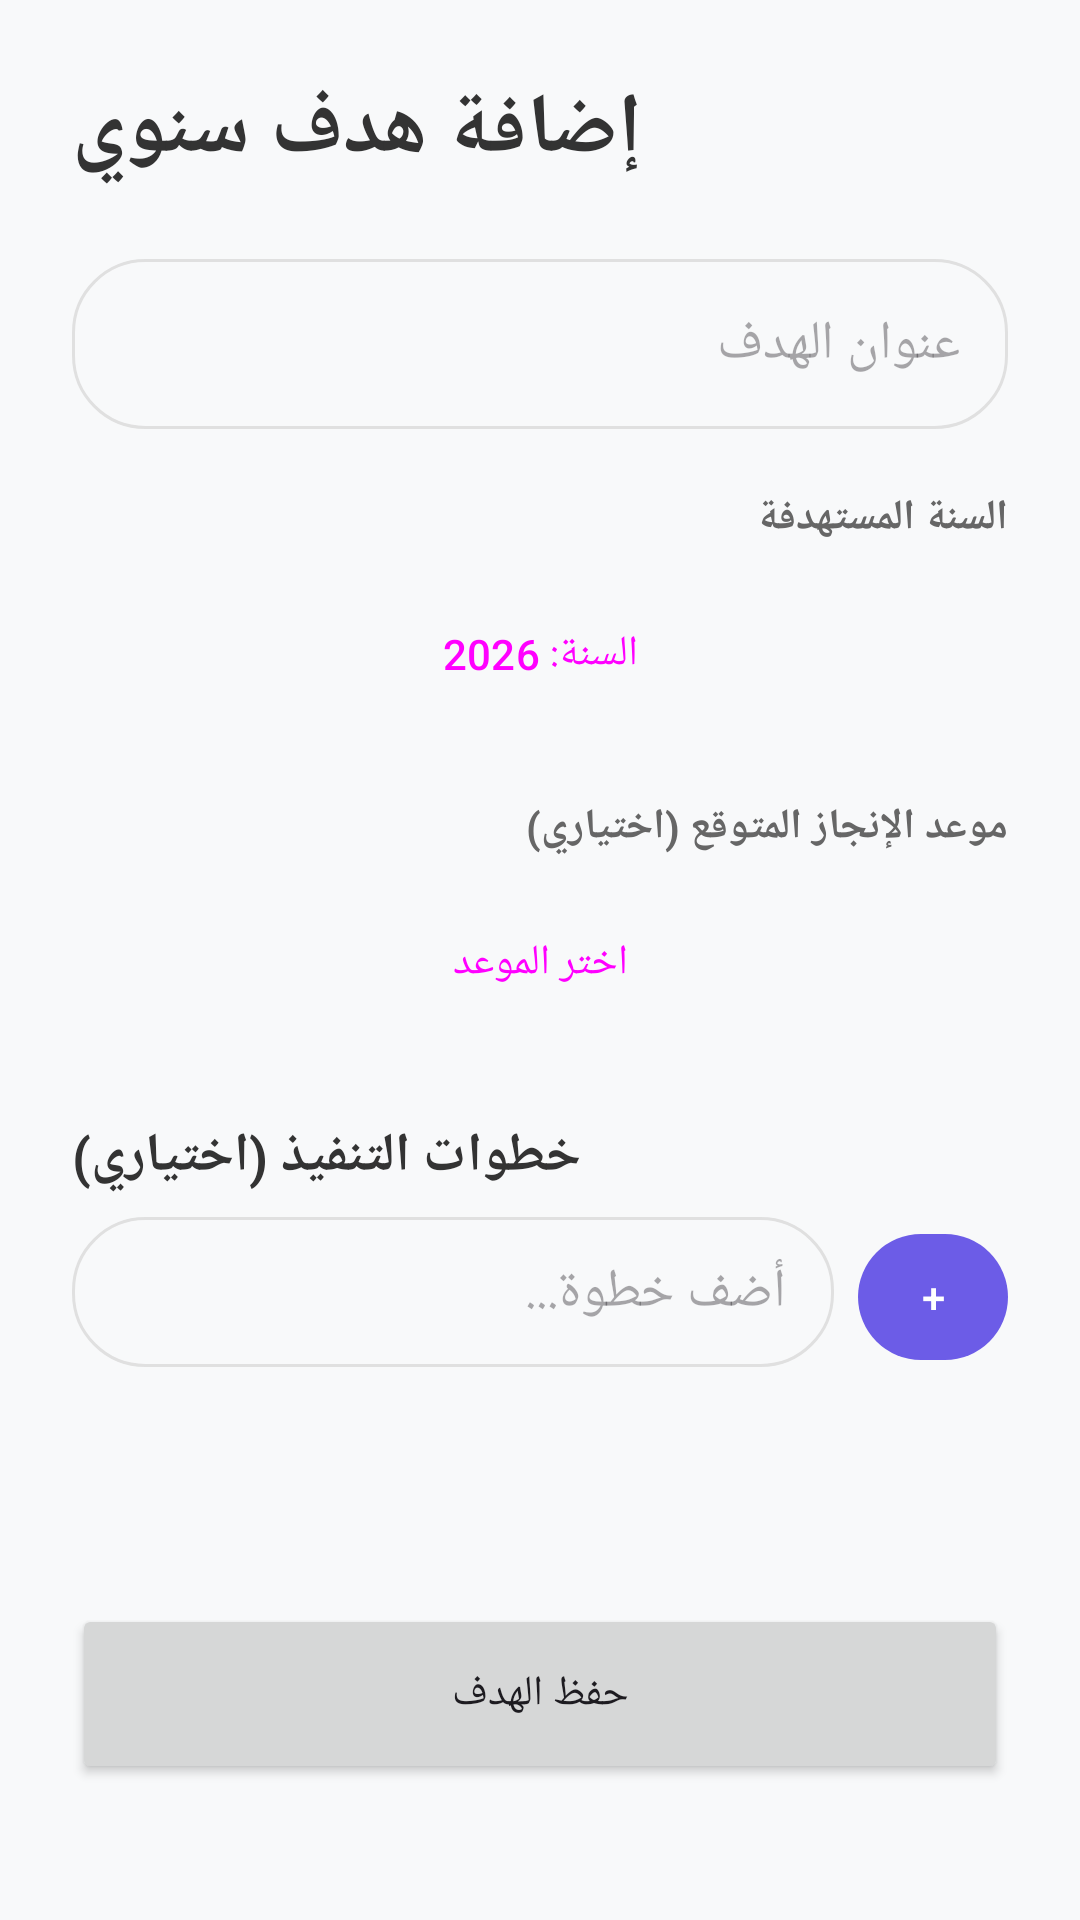

Reconstruct the res/layout file that produces this screen, plus the resources it refers to.
<!-- AndroidManifest.xml: application theme Theme.HabitApp -->
<!-- res/layout/activity_add_goal.xml -->
<?xml version="1.0" encoding="utf-8"?>
<ScrollView xmlns:android="http://schemas.android.com/apk/res/android"
    xmlns:app="http://schemas.android.com/apk/res-auto"
    android:layout_width="match_parent"
    android:layout_height="match_parent"
    android:fillViewport="true"
    android:background="#F8F9FA">

    <LinearLayout
        android:layout_width="match_parent"
        android:layout_height="wrap_content"
        android:orientation="vertical"
        android:padding="24dp">

        <TextView
            android:layout_width="wrap_content"
            android:layout_height="wrap_content"
            android:text="إضافة هدف سنوي"
            android:textSize="28sp"
            android:textStyle="bold"
            android:textColor="#333333" />

        <EditText
            android:id="@+id/etGoalTitle"
            android:layout_width="match_parent"
            android:layout_height="wrap_content"
            android:hint="عنوان الهدف"
            android:layout_marginTop="24dp"
            android:background="@drawable/bg_input_field"
            android:padding="16dp" />

        <TextView
            android:layout_width="match_parent"
            android:layout_height="wrap_content"
            android:text="السنة المستهدفة"
            android:layout_marginTop="20dp"
            android:textStyle="bold"
            android:textColor="#666666" />
        <Button
            android:id="@+id/btnSelectYear"
            android:layout_width="match_parent"
            android:layout_height="56dp"
            android:layout_marginTop="8dp"
            android:text="السنة: 2026"
            style="@style/Widget.Material3.Button.OutlinedButton"
            app:cornerRadius="12dp" />

        <TextView
            android:layout_width="match_parent"
            android:layout_height="wrap_content"
            android:text="موعد الإنجاز المتوقع (اختياري)"
            android:layout_marginTop="20dp"
            android:textStyle="bold"
            android:textColor="#666666" />
        <Button
            android:id="@+id/btnSelectTargetDate"
            android:layout_width="match_parent"
            android:layout_height="56dp"
            android:layout_marginTop="8dp"
            android:text="اختر الموعد"
            style="@style/Widget.Material3.Button.OutlinedButton"
            app:cornerRadius="12dp"
            app:icon="@drawable/ic_calendar" />

        <TextView
            android:layout_width="wrap_content"
            android:layout_height="wrap_content"
            android:text="خطوات التنفيذ (اختياري)"
            android:textSize="18sp"
            android:textStyle="bold"
            android:layout_marginTop="24dp"
            android:textColor="#333333" />

        <LinearLayout
            android:layout_width="match_parent"
            android:layout_height="wrap_content"
            android:orientation="horizontal"
            android:layout_marginTop="8dp">
            <EditText
                android:id="@+id/etNewStep"
                android:layout_width="0dp"
                android:layout_height="50dp"
                android:layout_weight="1"
                android:hint="أضف خطوة..."
                android:background="@drawable/bg_input_field"
                android:paddingHorizontal="16dp" />
            <com.google.android.material.button.MaterialButton
                android:id="@+id/btnAddStep"
                android:layout_width="50dp"
                android:layout_height="50dp"
                android:layout_marginStart="8dp"
                android:text="+"
                app:cornerRadius="25dp"
                android:padding="0dp" />
        </LinearLayout>

        <TextView
            android:id="@+id/tvStepsList"
            android:layout_width="match_parent"
            android:layout_height="wrap_content"
            android:layout_marginTop="12dp"
            android:textColor="#555555" />

        <Button
            android:id="@+id/btnSaveGoal"
            android:layout_width="match_parent"
            android:layout_height="60dp"
            android:text="حفظ الهدف"
            android:layout_marginTop="48dp"
            app:cornerRadius="16dp" />

    </LinearLayout>
</ScrollView>
<!-- resources referenced by this layout -->
<resources>
  <!-- drawable bg_input_field (drawable) -->
  <?xml version="1.0" encoding="utf-8"?>
  <shape xmlns:android="http://schemas.android.com/apk/res/android">
      <solid android:color="#F8F9FA" />
      <corners android:radius="24dp" />
      <stroke android:width="1dp" android:color="#E0E0E0" />
  </shape>
  <!-- drawable ic_calendar (drawable) -->
  <?xml version="1.0" encoding="utf-8"?>
  <vector xmlns:android="http://schemas.android.com/apk/res/android"
      android:width="24dp"
      android:height="24dp"
      android:viewportWidth="24"
      android:viewportHeight="24">
      <path
          android:fillColor="#000000"
          android:pathData="M19,4h-1L18,2h-2v2L8,2h-2v2L5,4c-1.11,0 -1.99,0.9 -1.99,2L3,20c0,1.1 0.89,2 2,2h14c1.1,0 2,-0.9 2,-2L21,6c0,-1.1 -0.9,-2 -2,-2zM19,20L5,20L5,9h14v11zM7,11h2v2L7,13v-2zM11,11h2v2h-2v-2zM15,11h2v2h-2v-2zM7,15h2v2L7,17v-2zM11,15h2v2h-2v-2zM15,15h2v2h-2v-2z" />
  </vector>
  <style name="Theme.HabitApp" parent="Theme.Material3.DayNight.NoActionBar">
          <item name="colorPrimary">@color/brand_purple</item>
          <item name="colorOnPrimary">@color/white</item>
          <item name="colorPrimaryContainer">@color/brand_purple_light</item>
          <item name="colorOnPrimaryContainer">@color/brand_purple_dark</item>
          <item name="android:windowBackground">@color/bg_light_purple</item>
          <item name="colorSurface">@color/white</item>
          <item name="colorOnSurface">@color/text_dark</item>
          <item name="colorOutline">#E0E0E0</item>
          <item name="alertDialogTheme">@style/PurpleAlertDialog</item>
  
          
          <item name="android:colorControlActivated">?attr/colorPrimary</item>
          <item name="android:colorControlNormal">#757575</item>
  
          
          <item name="themeDecorationEmoji">✨</item>
      </style>
  <color name="brand_purple">#6C5CE7</color>
  <color name="white">#FFFFFFFF</color>
  <color name="brand_purple_light">#A29BFE</color>
  <color name="brand_purple_dark">#4834D4</color>
  <color name="bg_light_purple">#F8F7FF</color>
  <color name="text_dark">#2D3436</color>
  <style name="PurpleAlertDialog" parent="Theme.Material3.DayNight.Dialog.Alert">
          <item name="android:windowBackground">@drawable/bg_rounded_dialog</item>
          <item name="colorAccent">?attr/colorPrimary</item>
          <item name="colorPrimary">?attr/colorPrimary</item>
      </style>
  <!-- drawable bg_rounded_dialog (drawable) -->
  <?xml version="1.0" encoding="utf-8"?>
  <inset xmlns:android="http://schemas.android.com/apk/res/android"
      android:insetLeft="16dp"
      android:insetRight="16dp"
      android:insetTop="16dp"
      android:insetBottom="16dp">
      <shape android:shape="rectangle">
          <solid android:color="@color/white" />
          <corners android:radius="24dp" />
          <stroke android:width="1dp" android:color="@color/brand_purple_light" />
      </shape>
  </inset>
</resources>
